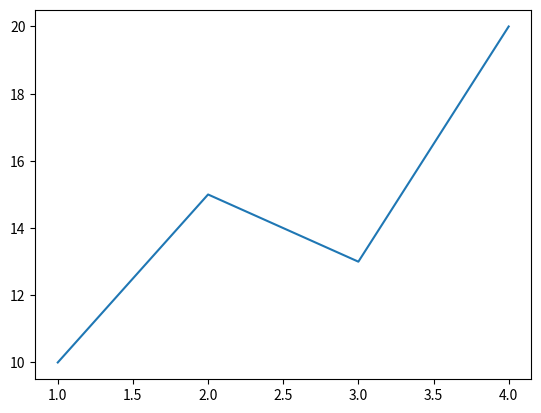
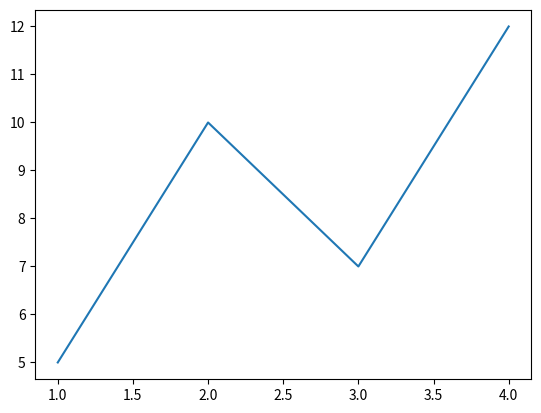

Reproduce these figures in Python, in order.
import matplotlib.pyplot as plt

x = [1, 2, 3, 4]
y = [10, 15, 13, 20]

plt.plot(x, y)
plt.show()

# Write your solution here.


# Possible solution
import matplotlib.pyplot as plt

x = [1, 2, 3, 4]
y = [5, 10, 7, 12]
plt.plot(x, y)
plt.show()
